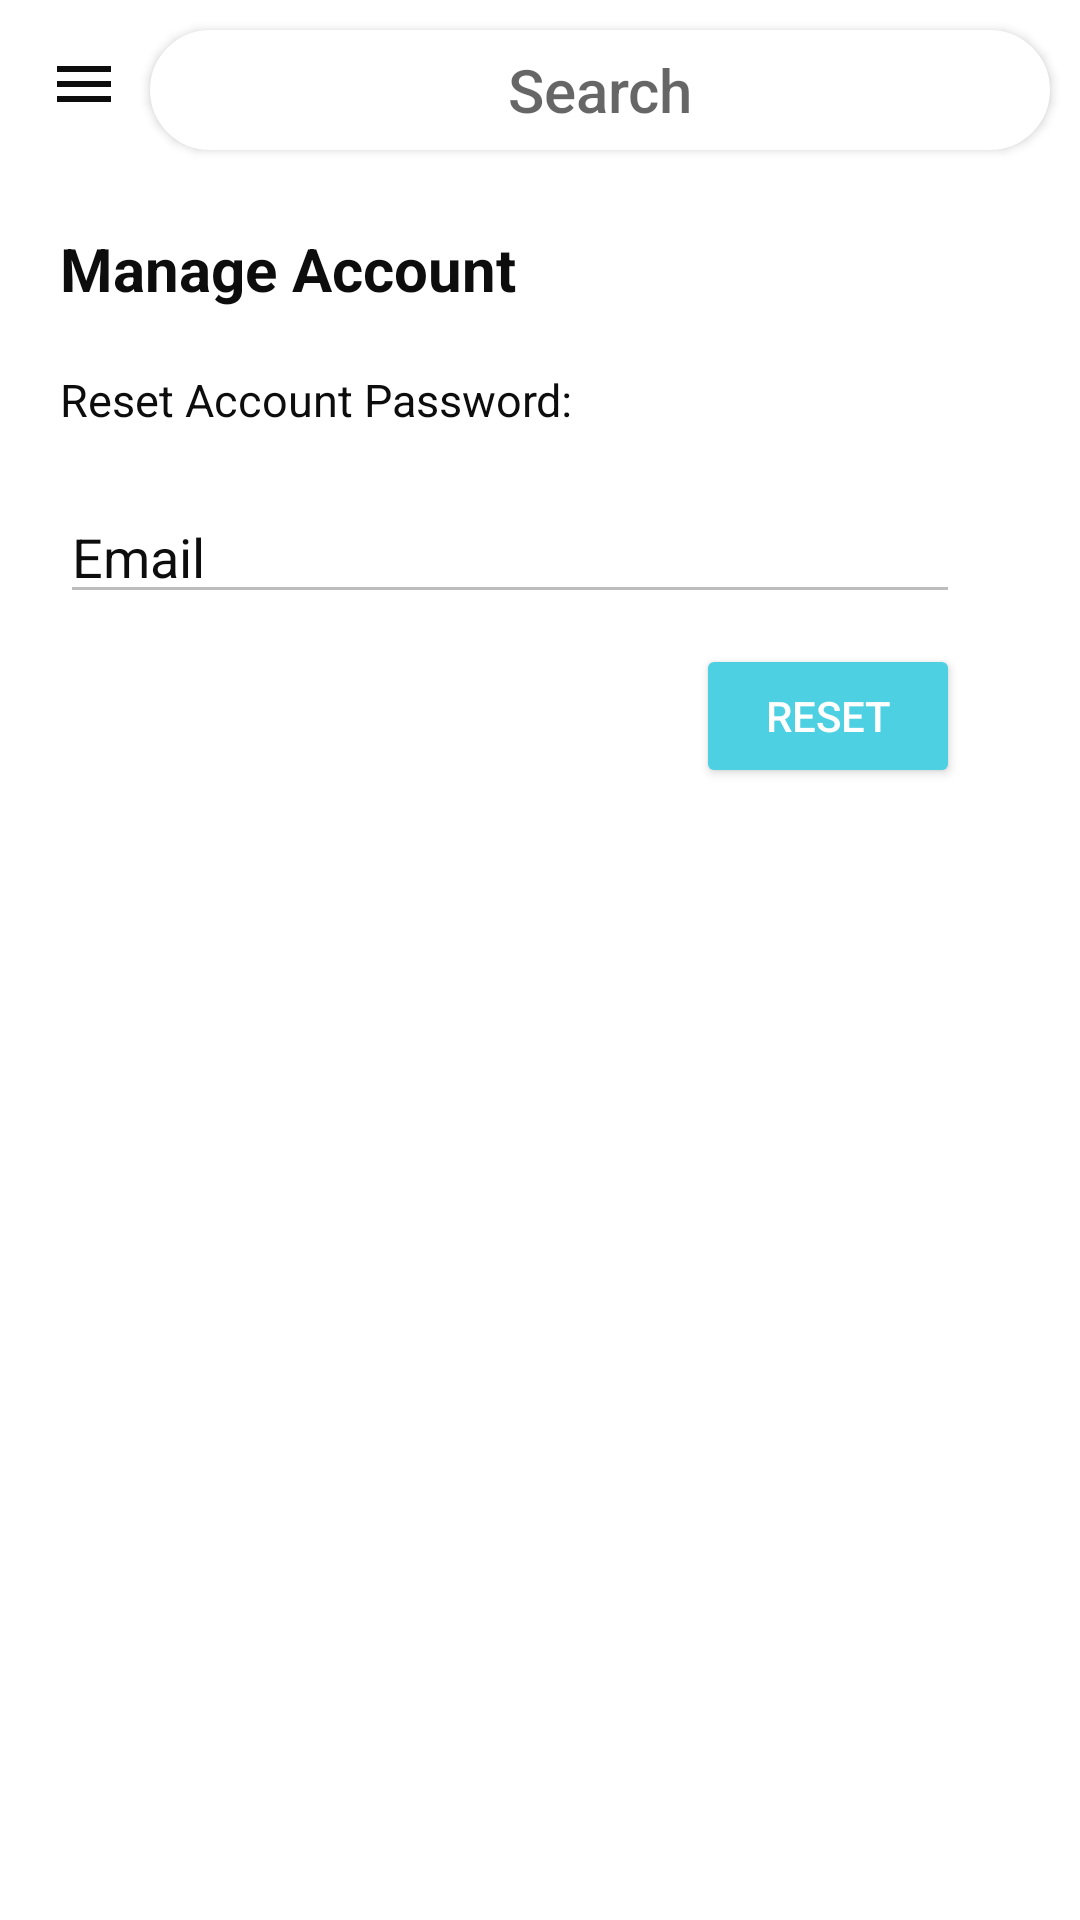

Here is an Android app screen rendered from its layout file. Give the layout XML and the strings, colors and styles it references.
<!-- AndroidManifest.xml: application theme Theme.MyApplication -->
<!-- res/layout/activity_manage_account.xml -->
<?xml version="1.0" encoding="utf-8"?>
<androidx.drawerlayout.widget.DrawerLayout xmlns:android="http://schemas.android.com/apk/res/android"
    xmlns:tools="http://schemas.android.com/tools"
    android:layout_width="match_parent"
    android:layout_height="match_parent"
    android:id="@+id/drawer_layout"
    xmlns:app="http://schemas.android.com/apk/res-auto"
    android:background="@color/background"
    tools:context=".Manage_account">

    <RelativeLayout
        android:layout_width="match_parent"
        android:layout_height="match_parent">
        <com.google.android.material.appbar.AppBarLayout
            android:layout_width="match_parent"
            android:layout_height="wrap_content"
            />

        <androidx.appcompat.widget.AppCompatButton
            android:id="@+id/search_bar"
            android:backgroundTint="@color/white"
            android:textSize="20dp"
            android:layout_width="300dp"
            android:layout_marginTop="10dp"
            android:layout_height="40dp"
            android:layout_marginLeft="50dp"
            android:gravity="center"
            android:background="@drawable/round_corner"
            android:hint="Search"
            />

        <ImageView
            android:id="@+id/imageView"
            android:layout_width="wrap_content"
            android:layout_height="wrap_content"
            android:layout_marginLeft="360dp"
            android:layout_marginTop="8dp"
            app:srcCompat="@drawable/ic_notifications_fill0_wght400_grad0_opsz48" />

        <com.google.android.material.appbar.MaterialToolbar
            android:id="@+id/tool_bar"
            android:layout_width="match_parent"
            android:layout_height="?attr/actionBarSize"
            app:navigationIcon="@drawable/ic_menu_black_24dp"
            app:titleTextColor="@color/heading" />
    </RelativeLayout>


    <LinearLayout
        android:layout_width="wrap_content"
        android:layout_height="wrap_content"
        android:orientation="vertical"
        android:background="@color/background"
        android:layout_marginTop="?attr/actionBarSize"

        >
        <TextView
            android:layout_height="wrap_content"
            android:layout_width="match_parent"
            android:layout_marginStart="20dp"
            android:layout_marginTop="20dp"
            android:layout_marginEnd="20dp"
            android:text="Manage Account"
            android:textSize="20sp"
            android:textStyle="bold"
            android:textColor="@color/heading"
            />

        <TextView
            android:layout_height="wrap_content"
            android:layout_width="match_parent"
            android:layout_marginStart="20dp"
            android:layout_marginTop="20dp"
            android:layout_marginEnd="20dp"
            android:text="Reset Account Password:"
            android:textSize="15sp"
            android:textStyle="normal"
            android:textColor="@color/heading"
            />
        <EditText

            android:textColor="@color/heading"
            android:layout_marginTop="20dp"
            android:layout_marginStart="20dp"
            android:layout_marginEnd="40dp"
            android:layout_width="match_parent"
            android:layout_height="wrap_content"
            android:enabled="false"
            android:text="Email"
            android:id="@+id/inputUser"
/>

        <Button
            android:layout_width="wrap_content"
            android:layout_height="wrap_content"
            android:layout_gravity="end"
            android:layout_marginTop="10dp"
            android:layout_marginEnd="40dp"
            android:text="Reset"
            android:id="@+id/btnRst"
            android:backgroundTint="@color/accent"
            android:textColor="@color/white" />
    </LinearLayout>

    <com.google.android.material.navigation.NavigationView
        android:id="@+id/navigation_view"
        android:layout_width="wrap_content"
        android:layout_height="match_parent"
        android:layout_gravity="start"
        app:menu="@menu/my_navigation_items"
        />
</androidx.drawerlayout.widget.DrawerLayout>
<!-- resources referenced by this layout -->
<resources>
  <color name="accent">#4DD0E1</color>
  <color name="background">#FFFFFF</color>
  <color name="heading">#0D0D0D</color>
  <color name="white">#FFFFFF</color>
  <!-- drawable ic_menu_black_24dp (drawable) -->
  <vector xmlns:android="http://schemas.android.com/apk/res/android"
      android:width="24dp"
      android:height="24dp"
      android:viewportWidth="24"
      android:viewportHeight="24">
    <path
        android:pathData="M3,18h18v-2L3,16v2zM3,13h18v-2L3,11v2zM3,6v2h18L21,6L3,6z"
        android:fillColor="@color/heading"/>
  </vector>
  <!-- drawable ic_notifications_fill0_wght400_grad0_opsz48 (drawable) -->
  <vector xmlns:android="http://schemas.android.com/apk/res/android"
      android:width="40dp"
      android:height="40dp"
      android:viewportWidth="48"
      android:viewportHeight="48">
    <path
        android:fillColor="@color/heading"
        android:pathData="M8,38V35H12.2V19.7Q12.2,15.6 14.675,12.275Q17.15,8.95 21.2,8.1V6.65Q21.2,5.5 22.025,4.75Q22.85,4 24,4Q25.15,4 25.975,4.75Q26.8,5.5 26.8,6.65V8.1Q30.85,8.95 33.35,12.275Q35.85,15.6 35.85,19.7V35H40V38ZM24,23.25Q24,23.25 24,23.25Q24,23.25 24,23.25Q24,23.25 24,23.25Q24,23.25 24,23.25ZM24,44Q22.4,44 21.2,42.825Q20,41.65 20,40H28Q28,41.65 26.825,42.825Q25.65,44 24,44ZM15.2,35H32.85V19.7Q32.85,15.95 30.325,13.375Q27.8,10.8 24.05,10.8Q20.35,10.8 17.775,13.375Q15.2,15.95 15.2,19.7Z"/>
  </vector>
  <!-- drawable round_corner (drawable) -->
  <?xml version="1.0" encoding="utf-8"?>
  <shape xmlns:android="http://schemas.android.com/apk/res/android" >
      <stroke
          android:width="1dp"
          android:color="@color/black" />
  
      <solid android:color="#0d0d0d" />
  
      <padding
          android:left="1dp"
          android:right="1dp"
          android:bottom="1dp"
          android:top="1dp" />
  
      <corners android:radius="50dp" />
  </shape>
  <style name="Theme.MyApplication" parent="Theme.MaterialComponents.DayNight.NoActionBar">
  
          <item name="colorPrimary">@color/white</item>
          <item name="colorPrimaryVariant">@color/purple_700</item>
          <item name="colorOnPrimary">@color/black</item>
          
          <item name="colorSecondary">@color/teal_200</item>
          <item name="colorSecondaryVariant">@color/teal_200</item>
          <item name="colorOnSecondary">@color/black</item>
          
          <item name="android:statusBarColor" tools:targetApi="l">?attr/colorPrimaryVariant</item>
  
  
  
  
      </style>
  <color name="black">#000000</color>
  <color name="purple_700">#000000</color>
  <color name="teal_200">#000000</color>
</resources>
